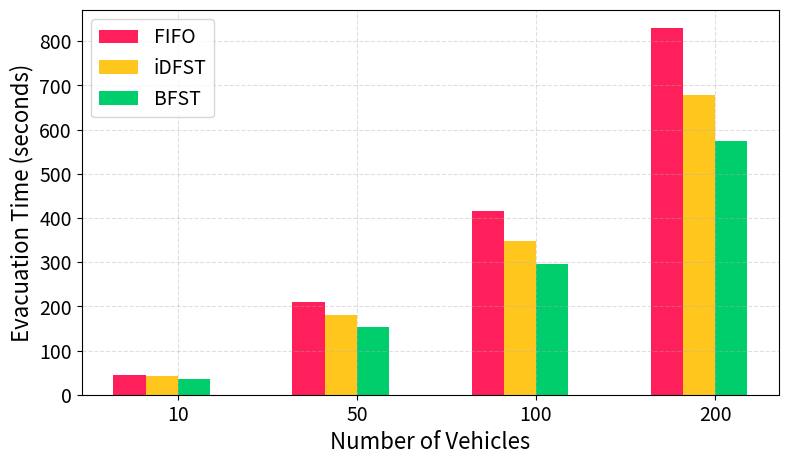

Generate this figure with matplotlib: (Note: this script raises an exception after producing the figure.)
import matplotlib
import matplotlib.pyplot as plt
import numpy as np

matplotlib.rcParams['pdf.fonttype'] = 42
matplotlib.rcParams['ps.fonttype'] = 42

# ROOT_PATH = '/home/<user>/workspace/intersection_ECDG'
ROOT_PATH = 'D:\program\workspace\intersection_ECDG'
data_index = 1

if data_index == 1:
    # Data 1
    method1_evacuation_times = [43.6323, 209.035, 416.039, 829.554]  # Evacuation times for method 1
    method2_evacuation_times = [42.7616, 180.053, 347.014, 678.973]  # Evacuation times for method 2
    method3_evacuation_times = [36.0043, 153.637, 295.618, 573.806]  # Evacuation times for method 3
    method4_evacuation_times = [35.5668, 145.853, 275.698, 528.281]   # Evacuation times for method 4
elif data_index == 2:
    # Data 2
    method1_evacuation_times = [41.1972, 194.535, 386.207, 769.571]  # Evacuation times for method 1
    method2_evacuation_times = [40.2591, 160.914, 304.321, 588.337]  # Evacuation times for method 2
    method3_evacuation_times = [34.487, 140.935, 267.777, 514.957]  # Evacuation times for method 3
    method4_evacuation_times = [31.9797, 121.024, 223.917, 425.121]   # Evacuation times for method 4
    
    
def percentSavings(method, baseline):
    return (baseline - method) / baseline * 100.0
for i in range(4):
    print('Demand', i, 'BFST', percentSavings(method3_evacuation_times[i], method1_evacuation_times[i]), percentSavings(method3_evacuation_times[i], method2_evacuation_times[i]))
    print('Demand', i, 'BFST-DynaLane', percentSavings(method4_evacuation_times[i], method1_evacuation_times[i]), percentSavings(method4_evacuation_times[i], method2_evacuation_times[i]))
    print('Demand', i, 'BFST-DynaLane over BFST', percentSavings(method4_evacuation_times[i], method3_evacuation_times[i]))

num_vehicles = [10, 50, 100, 200]  # Number of vehicles
methods = ['FIFO', 'iDFST', 'BFST', 'BFST-DynaLane']
colors = ['#ff1f5b', '#ffc61e', '#00cd6c', '#009ade', '#00cd6c']
axis_label_font_size = 16
axis_tick_font_size = axis_label_font_size - 2
index = np.arange(len(num_vehicles))
bar_width = 0.18

plt.figure(figsize=(9, 5))

bars1 = plt.bar(index, method1_evacuation_times, bar_width, label=methods[0], color=colors[0])
bars2 = plt.bar(index + bar_width, method2_evacuation_times, bar_width, label=methods[1], color=colors[1])
bars3 = plt.bar(index + 2*bar_width, method3_evacuation_times, bar_width, label=methods[2], color=colors[2])
# bars4 = plt.bar(index + 3*bar_width, method4_evacuation_times, bar_width, label=methods[3], color=colors[3])

plt.xlabel('Number of Vehicles', fontsize=axis_label_font_size)
plt.ylabel('Evacuation Time (seconds)', fontsize=axis_label_font_size)
# plt.title('Evacuation Times vs. Number of Vehicles')
plt.xticks(index + 1.5*bar_width, num_vehicles, fontsize=axis_tick_font_size)
plt.yticks(fontsize=axis_tick_font_size)
plt.legend(fontsize=axis_tick_font_size)
plt.grid(True, linestyle='--', alpha=0.4)

# Function to annotate bars
def autolabel(bars):
    for bar in bars:
        height = bar.get_height()
        plt.annotate('{}'.format(height),
                     xy=(bar.get_x() + bar.get_width() / 2, height),
                     xytext=(0, 3),  # 3 points vertical offset
                     textcoords="offset points",
                     ha='center', va='bottom', fontsize=axis_tick_font_size)

# Annotate each bar
# autolabel(bars1)
# autolabel(bars2)
# autolabel(bars3)
# autolabel(bars4)
plt.savefig(ROOT_PATH + '/Experiments/batch_result_' + str(data_index) + '.pdf', format='pdf')

plt.tight_layout()
plt.show()
